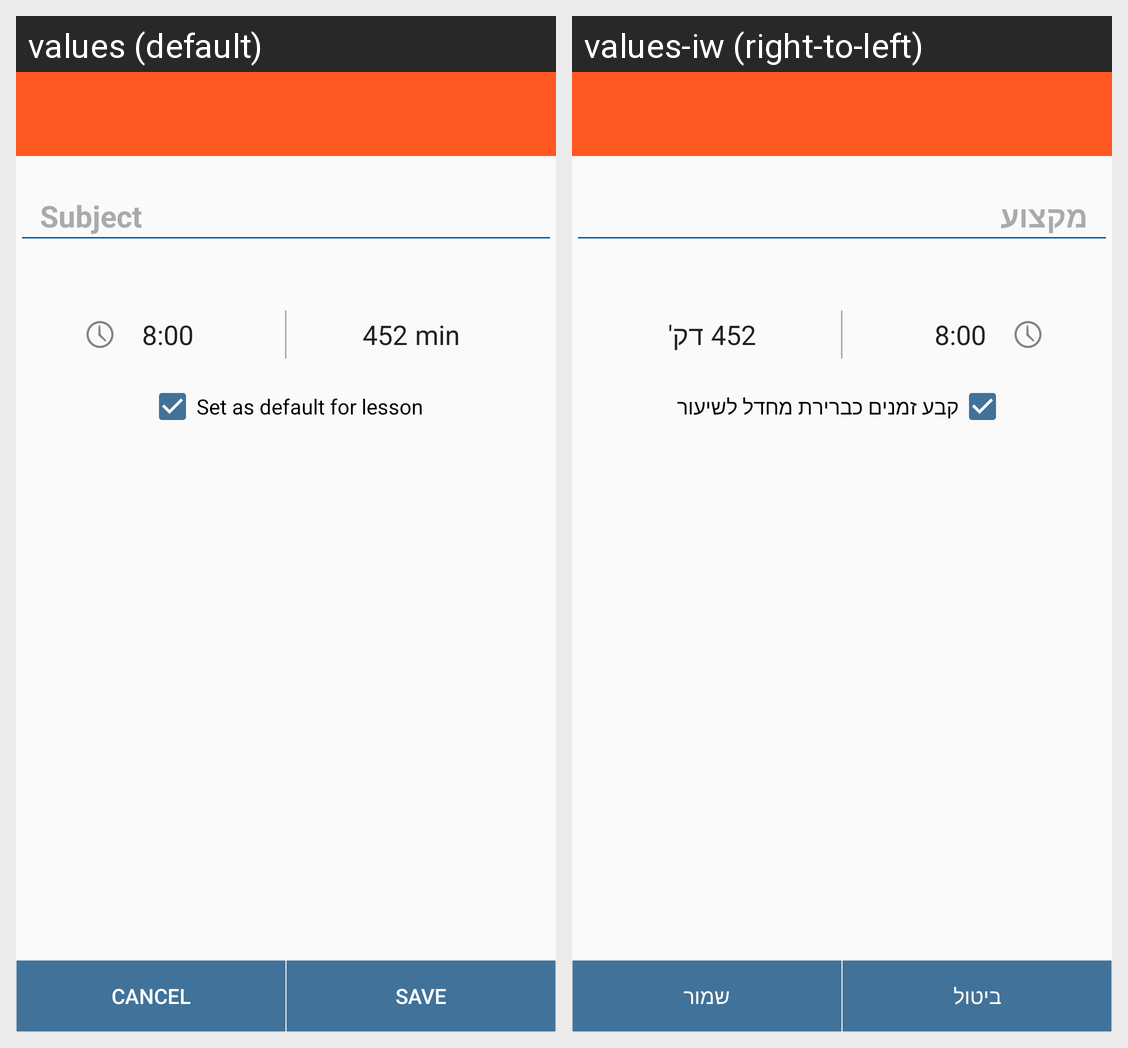

Translations of the strings shown on this Android screen, per locale in the grid:
Android screen res/layout/new_lesson_activity.xml rendered under 2 locales, left to right: values (default), values-iw (right-to-left). Device: Nexus 5 (rendered at 1080×1920; each locale shown at half size, 540×960, under a caption strip naming it); theme AppTheme.
Strings drawn on this screen, with the default value and each locale's value (text and hints the layout hard-codes, and strings that could not be matched under every locale, appear in the picture but are not listed):

minutes_string
  values: min
  values-iw: דק'

setDefaultLesson_string
  values: Set as default for lesson
  values-iw: קבע זמנים כברירת מחדל לשיעור

cancel_string
  values: Cancel
  values-iw: ביטול

save_string
  values: save
  values-iw: שמור
